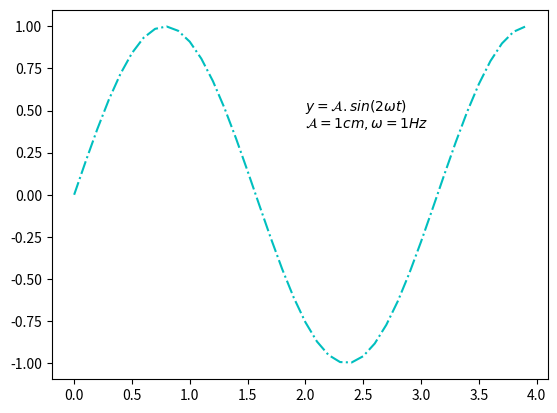

Reproduce this figure in Python.
import numpy as np
import matplotlib.pyplot as plt

# membuat data
def sinusGenerator(amplitudo,frekuensi,tAkhir,theta):
    t = np.arange(0,tAkhir,0.1)
    y = amplitudo * np.sin(2 * frekuensi * t + np.deg2rad(theta))
    return t,y

# membuat plot
t1,y1 = sinusGenerator(1,1,4,0)
plt.plot(t1,y1,'c-.')
plt.text(2,0.5, r'$ y = \mathcal{A}.sin(2 \omega t)$')
plt.text(2,0.4, r'$ \mathcal{A} = 1 cm, \omega = 1 Hz $')

# menampilkan plot
plt.show()